Labelled photos from "Lemon_Dataset", an image-classification folder in pearlispearl/DeepLearning-Group2-LemonLeafDisease. The possible labels are: anthracnose, bacterial blight, citrus canker, curl virus, deficiency leaf, dry leaf, healthy leaf, sooty mould, spider mites.

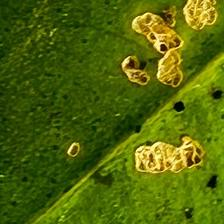
Label: sooty mould

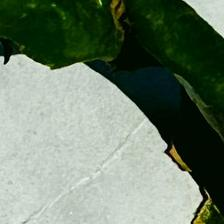
Label: curl virus

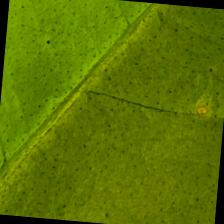
Label: healthy leaf

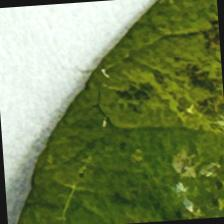
Label: bacterial blight

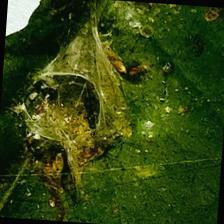
Label: spider mites

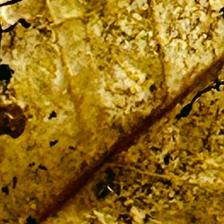
Label: dry leaf
